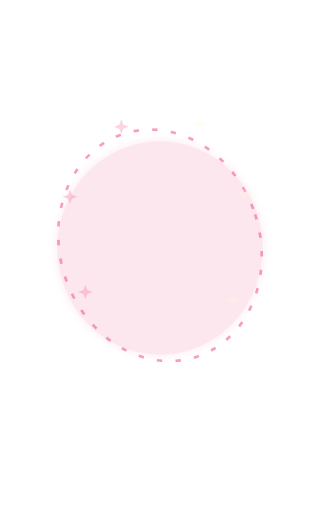
t = 0.00 s
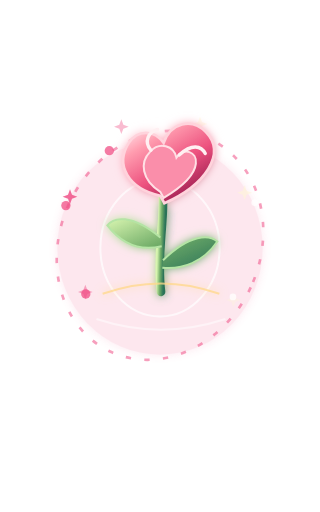
t = 1.67 s
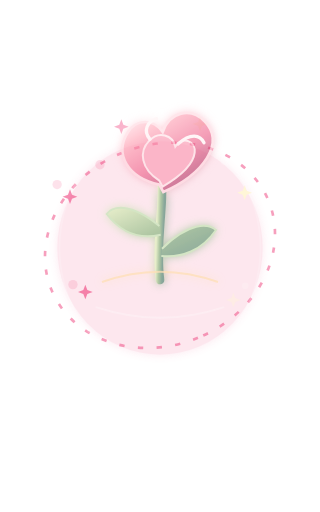
t = 3.33 s
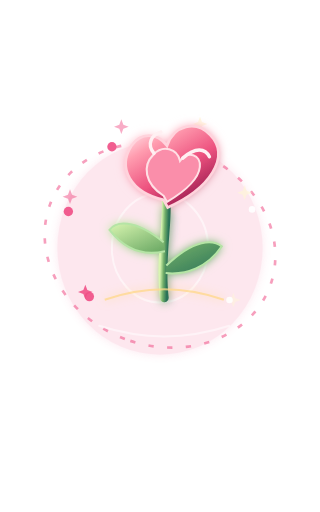
t = 5.00 s
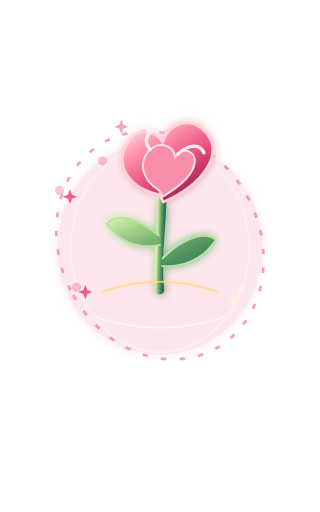
t = 6.67 s
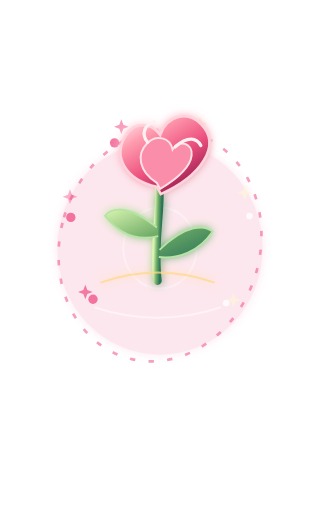
t = 8.33 s

The animated SVG that drew these frames (rendered in a browser with its animation timeline set to each time). Animation: 25 SMIL elements (animate=16,animateTransform=9); frames cover the first 8.33 s, repeats indefinitely.

<svg xmlns="http://www.w3.org/2000/svg" width="480" height="768" viewBox="0 0 480 768">
    <defs>
  <linearGradient id="gold" x1="0" y1="0" x2="1" y2="1"><stop stop-color="#fff8d7"/><stop offset=".22" stop-color="#f6d77e"/><stop offset=".52" stop-color="#cc8b28"/><stop offset=".78" stop-color="#ffe5a0"/><stop offset="1" stop-color="#a76119"/></linearGradient>
  <linearGradient id="rose" x1=".15" y1="0" x2=".85" y2="1"><stop stop-color="#ffe3e8"/><stop offset=".22" stop-color="#ff9caf"/><stop offset=".55" stop-color="#ed527f"/><stop offset=".82" stop-color="#ad285a"/><stop offset="1" stop-color="#74184c"/></linearGradient>
  <linearGradient id="leaf" x1="0" y1="0" x2="1" y2="1"><stop stop-color="#d8f5b0"/><stop offset=".48" stop-color="#72ae69"/><stop offset="1" stop-color="#2b7358"/></linearGradient>
  <linearGradient id="crystal" x1="0" y1="0" x2="1" y2="1"><stop stop-color="#fff"/><stop offset=".19" stop-color="#bcecff"/><stop offset=".45" stop-color="#80a5ff"/><stop offset=".7" stop-color="#b48bff"/><stop offset="1" stop-color="#f7d2ff"/></linearGradient>
  <linearGradient id="silver" x1="0" y1="0" x2="1" y2="1"><stop stop-color="#f6f8ff"/><stop offset=".4" stop-color="#a9b6ca"/><stop offset=".72" stop-color="#64728c"/><stop offset="1" stop-color="#313e56"/></linearGradient>
  <radialGradient id="plush" cx=".34" cy=".22" r=".85"><stop stop-color="#ffedcf"/><stop offset=".35" stop-color="#dbab78"/><stop offset=".75" stop-color="#a86e48"/><stop offset="1" stop-color="#68433c"/></radialGradient>
  <radialGradient id="portal"><stop stop-color="#fff" stop-opacity=".92"/><stop offset=".3" stop-color="#b8edff" stop-opacity=".7"/><stop offset=".72" stop-color="#9b83ff" stop-opacity=".32"/><stop offset="1" stop-color="#c8a2ff" stop-opacity="0"/></radialGradient>
  <filter id="softGlow" x="-40%" y="-40%" width="180%" height="180%"><feGaussianBlur stdDeviation="7" result="blur"/><feMerge><feMergeNode in="blur"/><feMergeNode in="SourceGraphic"/></feMerge></filter>
</defs>
    <ellipse cx="240" cy="372" rx="154" ry="160" fill="#f04f86" opacity=".13" filter="url(#softGlow)"/>
    <g fill="none" stroke="#f04f86" stroke-width="4" opacity=".54">
      <ellipse cx="240" cy="368" rx="150" ry="176" stroke-dasharray="8 20" transform="rotate(-18 240 368)"><animateTransform attributeName="transform" type="rotate" from="-18 240 368" to="342 240 368" dur="14s" repeatCount="indefinite"/></ellipse>
    </g>
    <ellipse cx="240" cy="372" rx="120" ry="120" fill="none" stroke="#fff" stroke-width="3" opacity="0">
      <animate attributeName="opacity" values="0;.72;0" keyTimes="0;.42;1" dur="3.8s" repeatCount="indefinite"/>
      <animate attributeName="rx" values="28;168" dur="3.8s" repeatCount="indefinite"/>
      <animate attributeName="ry" values="28;198" dur="3.8s" repeatCount="indefinite"/>
    </ellipse>
    <g><path d="M105 284L108 292L116 295L108 298L105 306L102 298L94 295L102 292Z" fill="#f04f86" opacity=".85"><animate attributeName="opacity" values=".25;1;.35" dur="1.2s" repeatCount="indefinite"/></path><path d="M367 278L370 286L378 289L370 292L367 300L364 292L356 289L364 286Z" fill="#fff6d7" opacity=".85"><animate attributeName="opacity" values=".25;1;.35" dur="1.33s" repeatCount="indefinite"/></path><path d="M128 427L131 435L139 438L131 441L128 449L125 441L117 438L125 435Z" fill="#f04f86" opacity=".85"><animate attributeName="opacity" values=".25;1;.35" dur="1.46s" repeatCount="indefinite"/></path><path d="M350 439L353 447L361 450L353 453L350 461L347 453L339 450L347 447Z" fill="#fff6d7" opacity=".85"><animate attributeName="opacity" values=".25;1;.35" dur="1.5899999999999999s" repeatCount="indefinite"/></path><path d="M182 179L185 187L193 190L185 193L182 201L179 193L171 190L179 187Z" fill="#f04f86" opacity=".85"><animate attributeName="opacity" values=".25;1;.35" dur="1.72s" repeatCount="indefinite"/></path><path d="M300 175L303 183L311 186L303 189L300 197L297 189L289 186L297 183Z" fill="#fff6d7" opacity=".85"><animate attributeName="opacity" values=".25;1;.35" dur="1.85s" repeatCount="indefinite"/></path><circle cx="112" cy="340" r="7" fill="#f04f86" opacity="0"><animate attributeName="opacity" values="0;1;0" keyTimes="0;.25;1" dur="3.8s" repeatCount="indefinite"/><animateTransform attributeName="transform" type="translate" values="0 0;-30 -72" dur="3.8s" repeatCount="indefinite"/></circle><circle cx="368" cy="340" r="5" fill="#fff" opacity="0"><animate attributeName="opacity" values="0;1;0" keyTimes="0;.25;1" dur="3.8s" repeatCount="indefinite"/><animateTransform attributeName="transform" type="translate" values="0 0;32 -82" dur="3.8s" repeatCount="indefinite"/></circle><circle cx="148" cy="455" r="7" fill="#f04f86" opacity="0"><animate attributeName="opacity" values="0;1;0" keyTimes="0;.25;1" dur="3.8s" repeatCount="indefinite"/><animateTransform attributeName="transform" type="translate" values="0 0;-44 -32" dur="3.8s" repeatCount="indefinite"/></circle><circle cx="331" cy="462" r="5" fill="#fff" opacity="0"><animate attributeName="opacity" values="0;1;0" keyTimes="0;.25;1" dur="3.8s" repeatCount="indefinite"/><animateTransform attributeName="transform" type="translate" values="0 0;42 -38" dur="3.8s" repeatCount="indefinite"/></circle><circle cx="178" cy="205" r="7" fill="#f04f86" opacity="0"><animate attributeName="opacity" values="0;1;0" keyTimes="0;.25;1" dur="3.8s" repeatCount="indefinite"/><animateTransform attributeName="transform" type="translate" values="0 0;-32 48" dur="3.8s" repeatCount="indefinite"/></circle><circle cx="306" cy="201" r="5" fill="#fff" opacity="0"><animate attributeName="opacity" values="0;1;0" keyTimes="0;.25;1" dur="3.8s" repeatCount="indefinite"/><animateTransform attributeName="transform" type="translate" values="0 0;34 48" dur="3.8s" repeatCount="indefinite"/></circle></g>
    <g>
      <animateTransform attributeName="transform" type="translate" values="0 58;0 -8;0 0;0 0;0 -34" keyTimes="0;.18;.3;.78;1" dur="3.8s" repeatCount="indefinite"/>
      <animate attributeName="opacity" values="0;1;1;1;0" keyTimes="0;.12;.3;.78;1" dur="3.8s" repeatCount="indefinite"/>
      <animateTransform attributeName="transform" additive="sum" type="scale" values=".72;.98;1.035;1;1" keyTimes="0;.18;.34;.46;1" dur="3.8s" repeatCount="indefinite"/>
      <g filter="url(#softGlow)"><path d="M240 435C232 368 250 320 240 258" fill="none" stroke="url(#leaf)" stroke-width="13" stroke-linecap="round"/>
      <path d="M239 354C195 318 169 324 160 336C184 367 212 374 241 367M243 388C284 348 312 350 324 360C303 391 272 402 242 399" fill="url(#leaf)" stroke="#b5e4a5" stroke-width="3"/>
      <path d="M239 292C191 281 171 246 192 213C205 193 230 193 244 213C254 183 286 175 307 197C338 229 306 276 245 303Z" fill="url(#rose)" stroke="#ffd3dc" stroke-width="4"/>
      <path d="M239 286C211 268 208 242 224 226C238 211 259 217 263 235C274 219 294 226 292 244C290 262 271 279 244 295Z" fill="#fa8eaa" stroke="#ffe0e5" stroke-width="3"/>
      <path d="M225 224C214 211 221 197 235 193M267 231C286 214 300 217 306 229" fill="none" stroke="#fff0f2" stroke-width="5" stroke-linecap="round"/>
      <path d="M153 438Q240 407 327 438" fill="none" stroke="#ffd88a" stroke-width="3" opacity=".75"/></g>
      <path d="M145 476Q240 507 335 476" fill="none" stroke="#fff" stroke-opacity=".48" stroke-width="3" stroke-linecap="round"/>
    </g>
  </svg>
